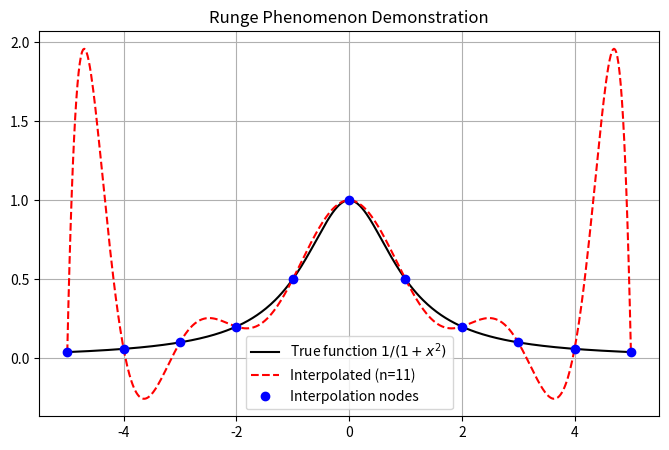

Recreate this plot in Python.
import numpy as np
import matplotlib.pyplot as plt

# 原始函數
def f(x):
    return 1 / (1 + x**2)

# Runge 現象實驗
def runge_demo(n_points=11):
    # 等距節點
    x_nodes = np.linspace(-5, 5, n_points)
    y_nodes = f(x_nodes)

    # Lagrange 多項式插值 (使用 numpy.polyfit)
    coeffs = np.polyfit(x_nodes, y_nodes, n_points-1)
    poly = np.poly1d(coeffs)

    # 繪圖範圍
    x = np.linspace(-5, 5, 500)
    y_true = f(x)
    y_interp = poly(x)

    plt.figure(figsize=(8, 5))
    plt.plot(x, y_true, 'k-', label="True function $1/(1+x^2)$")
    plt.plot(x, y_interp, 'r--', label=f"Interpolated (n={n_points})")
    plt.plot(x_nodes, y_nodes, 'bo', label="Interpolation nodes")
    plt.title("Runge Phenomenon Demonstration")
    plt.legend()
    plt.grid(True)
    plt.show()

# 執行
runge_demo(n_points=11)
